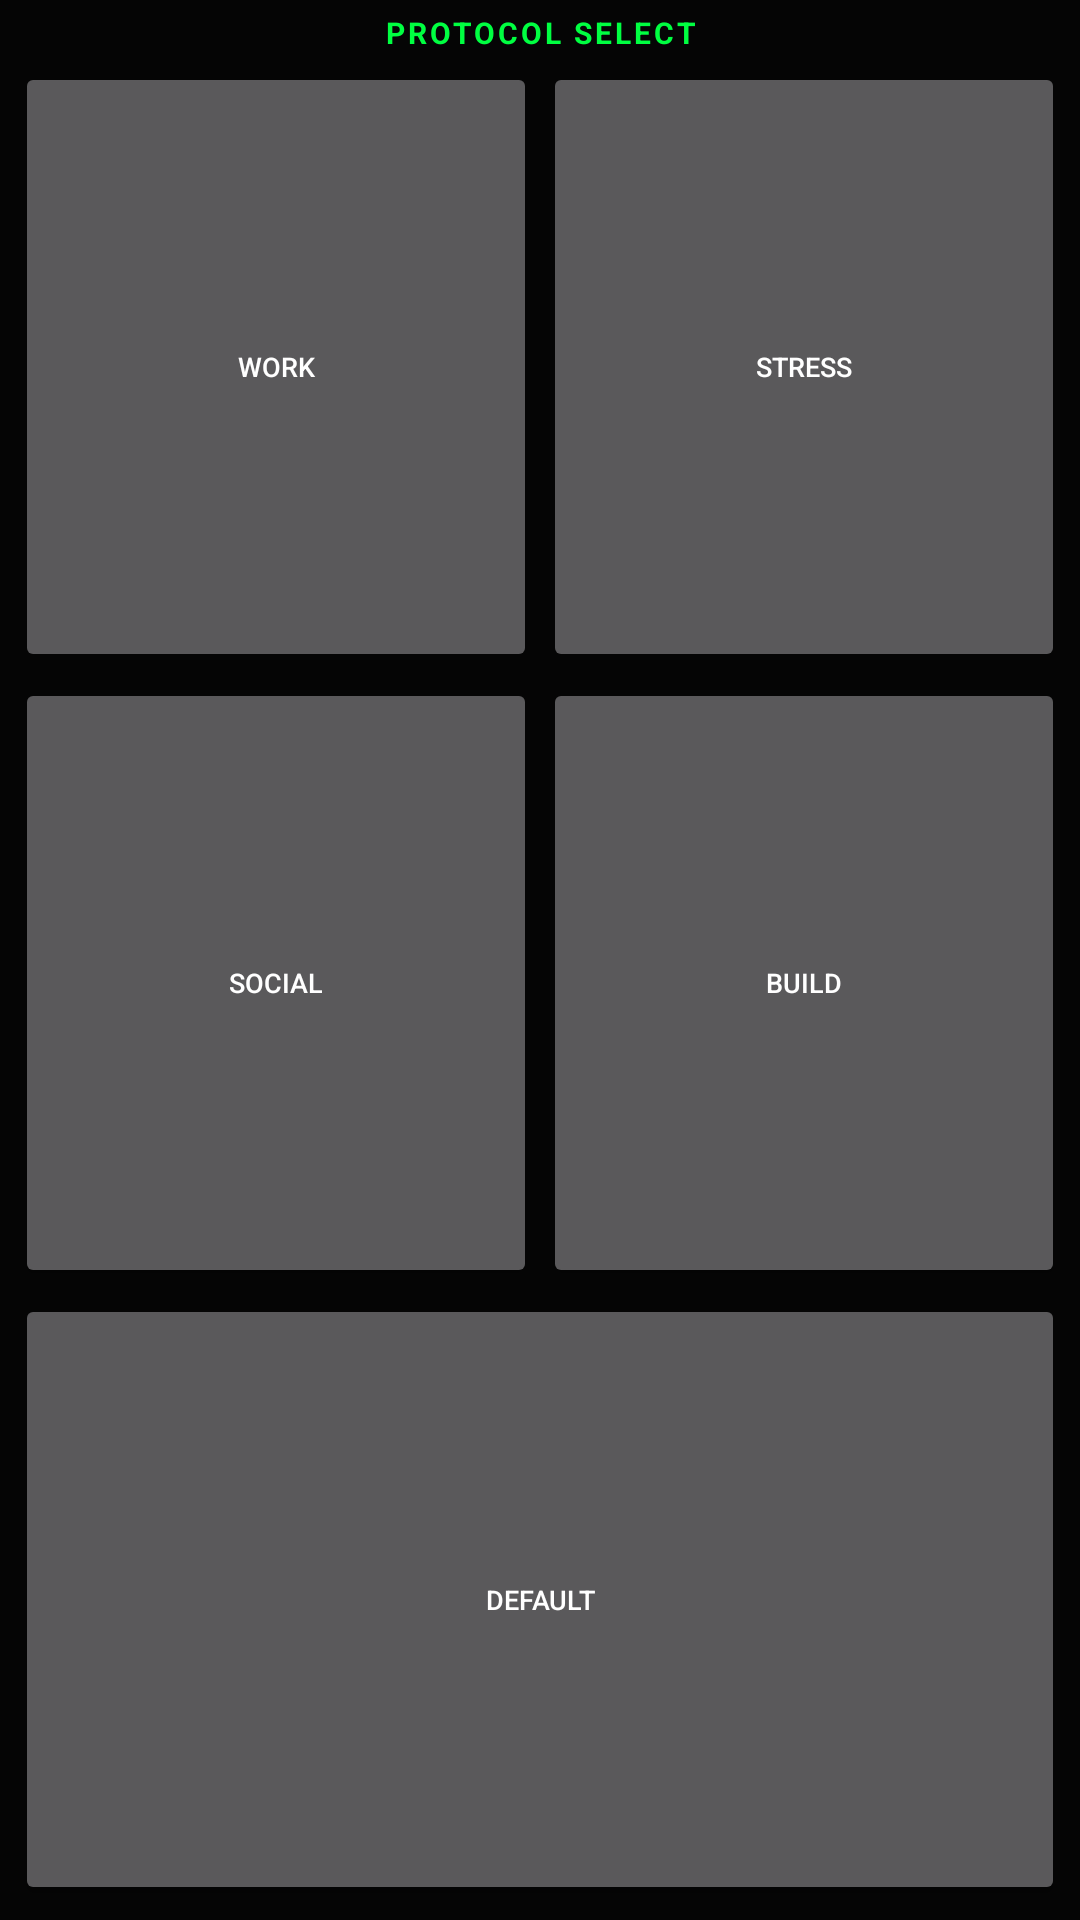

Produce the Android XML layout that renders to this screen, including the resource entries it uses.
<!-- AndroidManifest.xml: application theme android:Theme.Material.NoActionBar -->
<!-- res/layout/widget_profile.xml -->
<?xml version="1.0" encoding="utf-8"?>
<LinearLayout xmlns:android="http://schemas.android.com/apk/res/android"
    android:layout_width="match_parent"
    android:layout_height="match_parent"
    android:orientation="vertical"
    android:background="#050505"
    android:padding="4dp">

    
    <TextView
        android:layout_width="match_parent"
        android:layout_height="wrap_content"
        android:text="PROTOCOL SELECT"
        android:textColor="#00FF41"
        android:textSize="10sp"
        android:textStyle="bold"
        android:gravity="center"
        android:letterSpacing="0.1"
        android:layout_marginBottom="2dp"/>

    
    <LinearLayout
        android:layout_width="match_parent"
        android:layout_height="0dp"
        android:layout_weight="1"
        android:orientation="horizontal">
        <Button
            android:id="@+id/btn_work"
            android:layout_width="0dp" android:layout_height="match_parent" android:layout_weight="1"
            android:text="WORK" android:textSize="9sp" android:layout_margin="1dp"/>
        <Button
            android:id="@+id/btn_stress"
            android:layout_width="0dp" android:layout_height="match_parent" android:layout_weight="1"
            android:text="STRESS" android:textSize="9sp" android:layout_margin="1dp"/>
    </LinearLayout>

    
    <LinearLayout
        android:layout_width="match_parent"
        android:layout_height="0dp"
        android:layout_weight="1"
        android:orientation="horizontal">
        <Button
            android:id="@+id/btn_social"
            android:layout_width="0dp" android:layout_height="match_parent" android:layout_weight="1"
            android:text="SOCIAL" android:textSize="9sp" android:layout_margin="1dp"/>
        <Button
            android:id="@+id/btn_builder"
            android:layout_width="0dp" android:layout_height="match_parent" android:layout_weight="1"
            android:text="BUILD" android:textSize="9sp" android:layout_margin="1dp"/>
    </LinearLayout>

    
    <LinearLayout
        android:layout_width="match_parent"
        android:layout_height="0dp"
        android:layout_weight="1"
        android:orientation="horizontal">
        <Button
            android:id="@+id/btn_default"
            android:layout_width="0dp" android:layout_height="match_parent" android:layout_weight="1"
            android:text="DEFAULT" android:textSize="9sp" android:layout_margin="1dp"/>
    </LinearLayout>

</LinearLayout>
<!-- resources referenced by this layout -->
<resources>

</resources>
